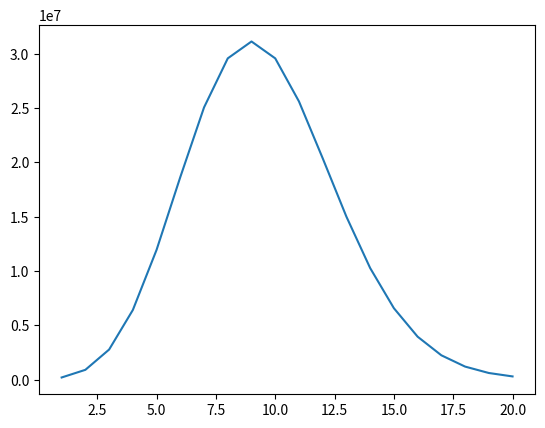

Write the Python code that produced this figure.
# -*- coding: utf-8 -*-
"""
Spyder Editor

This is a temporary script file.
"""
import math
import matplotlib.pyplot as plt

# x = 10 ** (-16)
#
# y = ((1 + x) - 1) / x
#
# print(y)


# 1(2)
for n in range(101, 0, -1):
    if (0.5 + 2 ** (-n)) > 0.5:
        print(n)
        break


# 2(1)


def s_n(x, n):
    y = 0
    for i in range(0, n + 1):
        y += x ** i / math.factorial(i)
    return y


# print(s_n(-10, 20))
# print(math.exp(-10))

def E_r(x, n):
    return abs((s_n(x, n) - math.exp(x)) / math.exp(x))


# print(E_r(-10, 20))

N = [i for i in range(1, 21)]

X1 = [E_r(-10, n) for n in N]
X2 = [E_r(10, n) for n in N]

plt.plot(N, X1)

plt.show()
